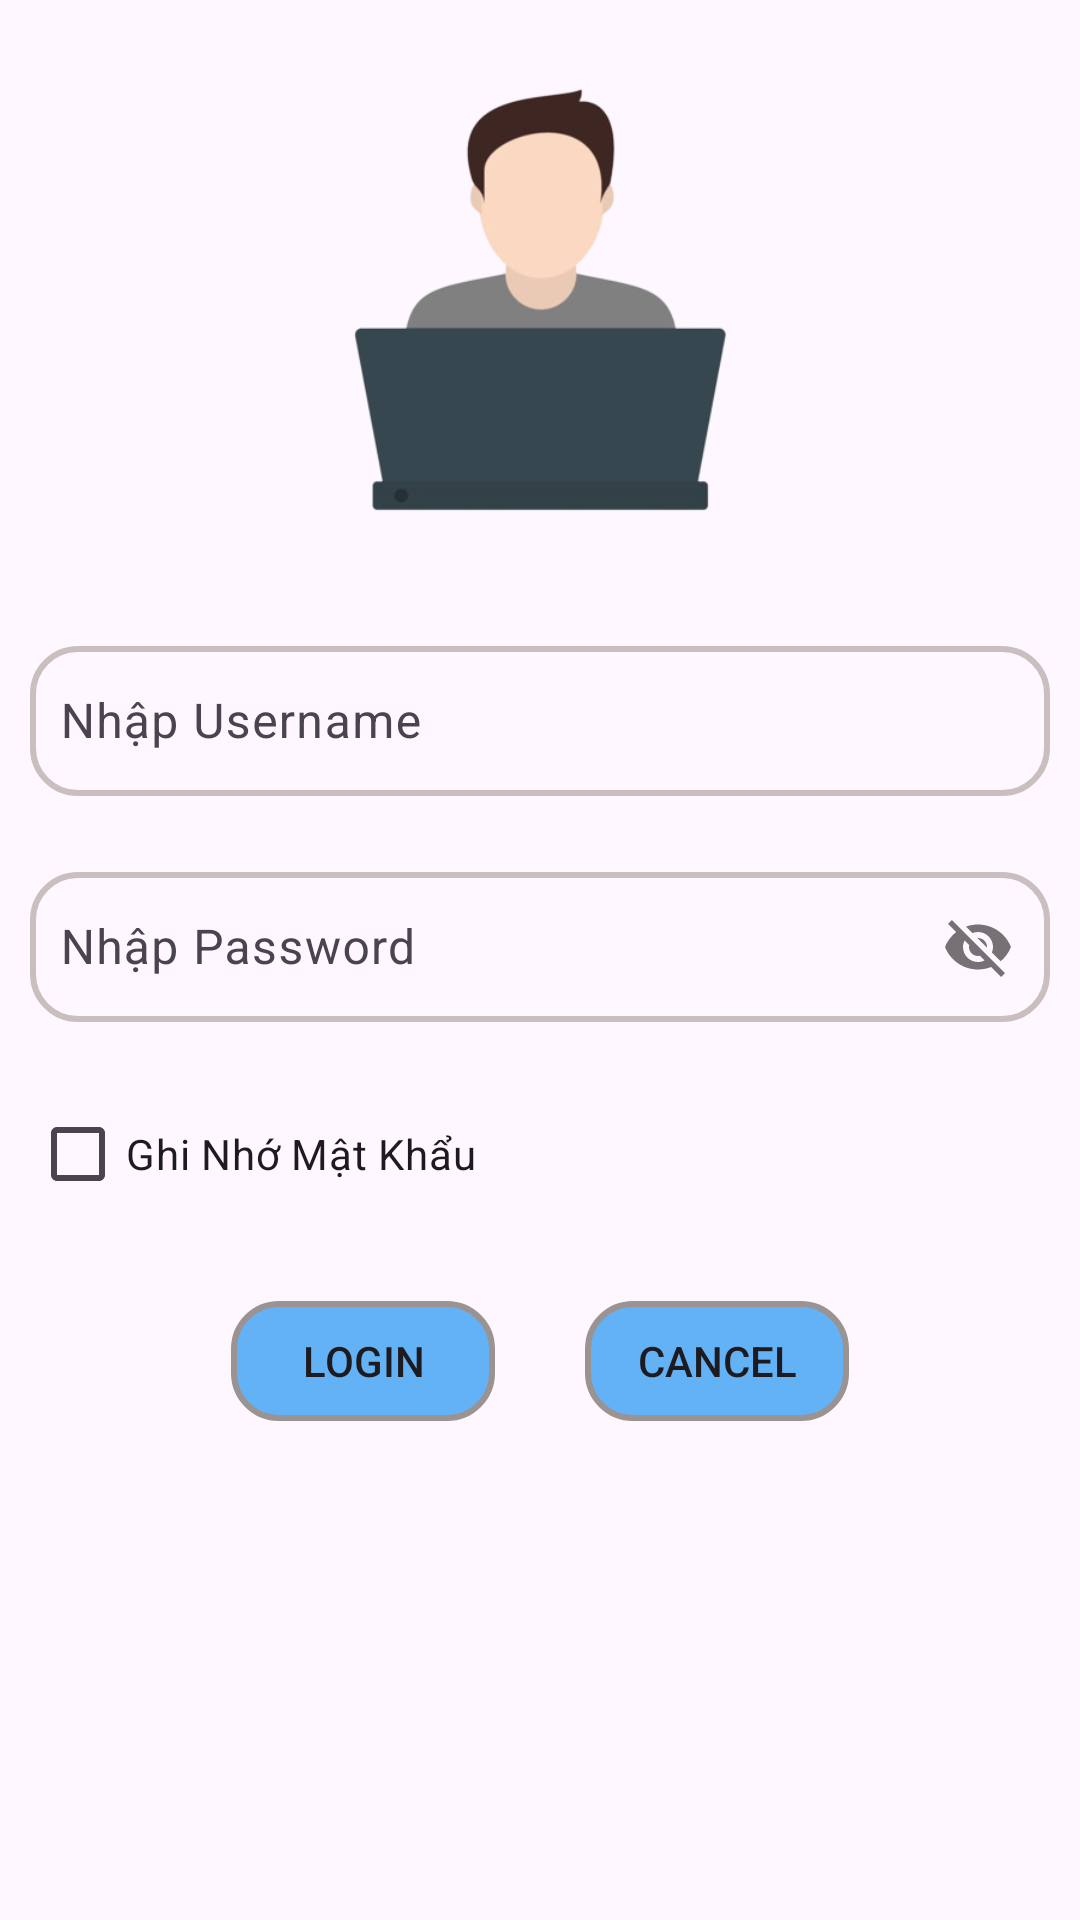

Layout XML and referenced resources for this Android screen:
<!-- AndroidManifest.xml: application theme Theme.Hoangnmph38990_MD18308_ass -->
<!-- res/layout/activity_dang_nhap.xml -->
<?xml version="1.0" encoding="utf-8"?>
<LinearLayout xmlns:android="http://schemas.android.com/apk/res/android"
    xmlns:app="http://schemas.android.com/apk/res-auto"
    xmlns:tools="http://schemas.android.com/tools"
    android:layout_width="match_parent"
    android:layout_height="match_parent"
    tools:context=".Dang_nhap"
    android:gravity="center_horizontal"
    android:orientation="vertical">

    <ImageView
        android:layout_width="200dp"
        android:layout_height="200dp"
        android:src="@drawable/lamviec1"
        />
    <com.google.android.material.textfield.TextInputLayout
        android:layout_width="match_parent"
        android:layout_height="wrap_content"
        android:layout_margin="10dp">
        <com.google.android.material.textfield.TextInputEditText
            android:id="@+id/ed_username_dn"
            android:layout_width="match_parent"
            android:layout_height="50dp"
            android:background="@drawable/khung_edt"
            android:hint="Nhập Username"
            android:padding="10dp"
            />
    </com.google.android.material.textfield.TextInputLayout>

    <com.google.android.material.textfield.TextInputLayout
        android:layout_width="match_parent"
        android:layout_height="wrap_content"
        android:layout_margin="10dp"
        app:passwordToggleEnabled="true">
        <com.google.android.material.textfield.TextInputEditText
            android:id="@+id/ed_password_dn"
            android:layout_width="match_parent"
            android:layout_height="50dp"
            android:background="@drawable/khung_edt"
            android:hint="Nhập Password"
            android:padding="10dp"
            />
    </com.google.android.material.textfield.TextInputLayout>

    <CheckBox
        android:id="@+id/chk_nhomatkhau_dn"
        android:layout_width="wrap_content"
        android:layout_height="wrap_content"
        android:layout_margin="10dp"
        android:text="Ghi Nhớ Mật Khẩu"
        android:layout_gravity="start"
        />
    <LinearLayout
        android:layout_width="wrap_content"
        android:layout_height="wrap_content"
        android:layout_margin="15dp"
        >
        <Button
            android:id="@+id/btn_login_dn"
            android:layout_width="wrap_content"
            android:layout_height="40dp"
            android:background="@drawable/khung_btn"
            android:text="Login"
            />
        <Button
            android:id="@+id/btn_cancel_dn"
            android:layout_width="wrap_content"
            android:layout_height="40dp"
            android:background="@drawable/khung_btn"
            android:text="Cancel"
            android:layout_marginLeft="30dp"
            />
    </LinearLayout>
</LinearLayout>
<!-- resources referenced by this layout -->
<resources>
  <!-- drawable khung_btn (drawable) -->
  <?xml version="1.0" encoding="utf-8"?>
  <shape xmlns:android="http://schemas.android.com/apk/res/android">
  <stroke android:width="2dp" android:color="#9B9292"/>
      <solid android:color="#B22196F3"/>
      <corners android:radius="15dp"/>
  </shape>
  <!-- drawable khung_edt (drawable) -->
  <?xml version="1.0" encoding="utf-8"?>
  <shape xmlns:android="http://schemas.android.com/apk/res/android">
  <stroke android:color="#CABEBE" android:width="2dp"/>
      <corners android:radius="15dp"/>
  </shape>
  <!-- drawable lamviec1: png bitmap (drawable, 34832 bytes) -->
  <style name="Theme.Hoangnmph38990_MD18308_ass" parent="Base.Theme.Hoangnmph38990_MD18308_ass" />
  <style name="Base.Theme.Hoangnmph38990_MD18308_ass" parent="Theme.Material3.DayNight.NoActionBar">
          
          
      </style>
</resources>
